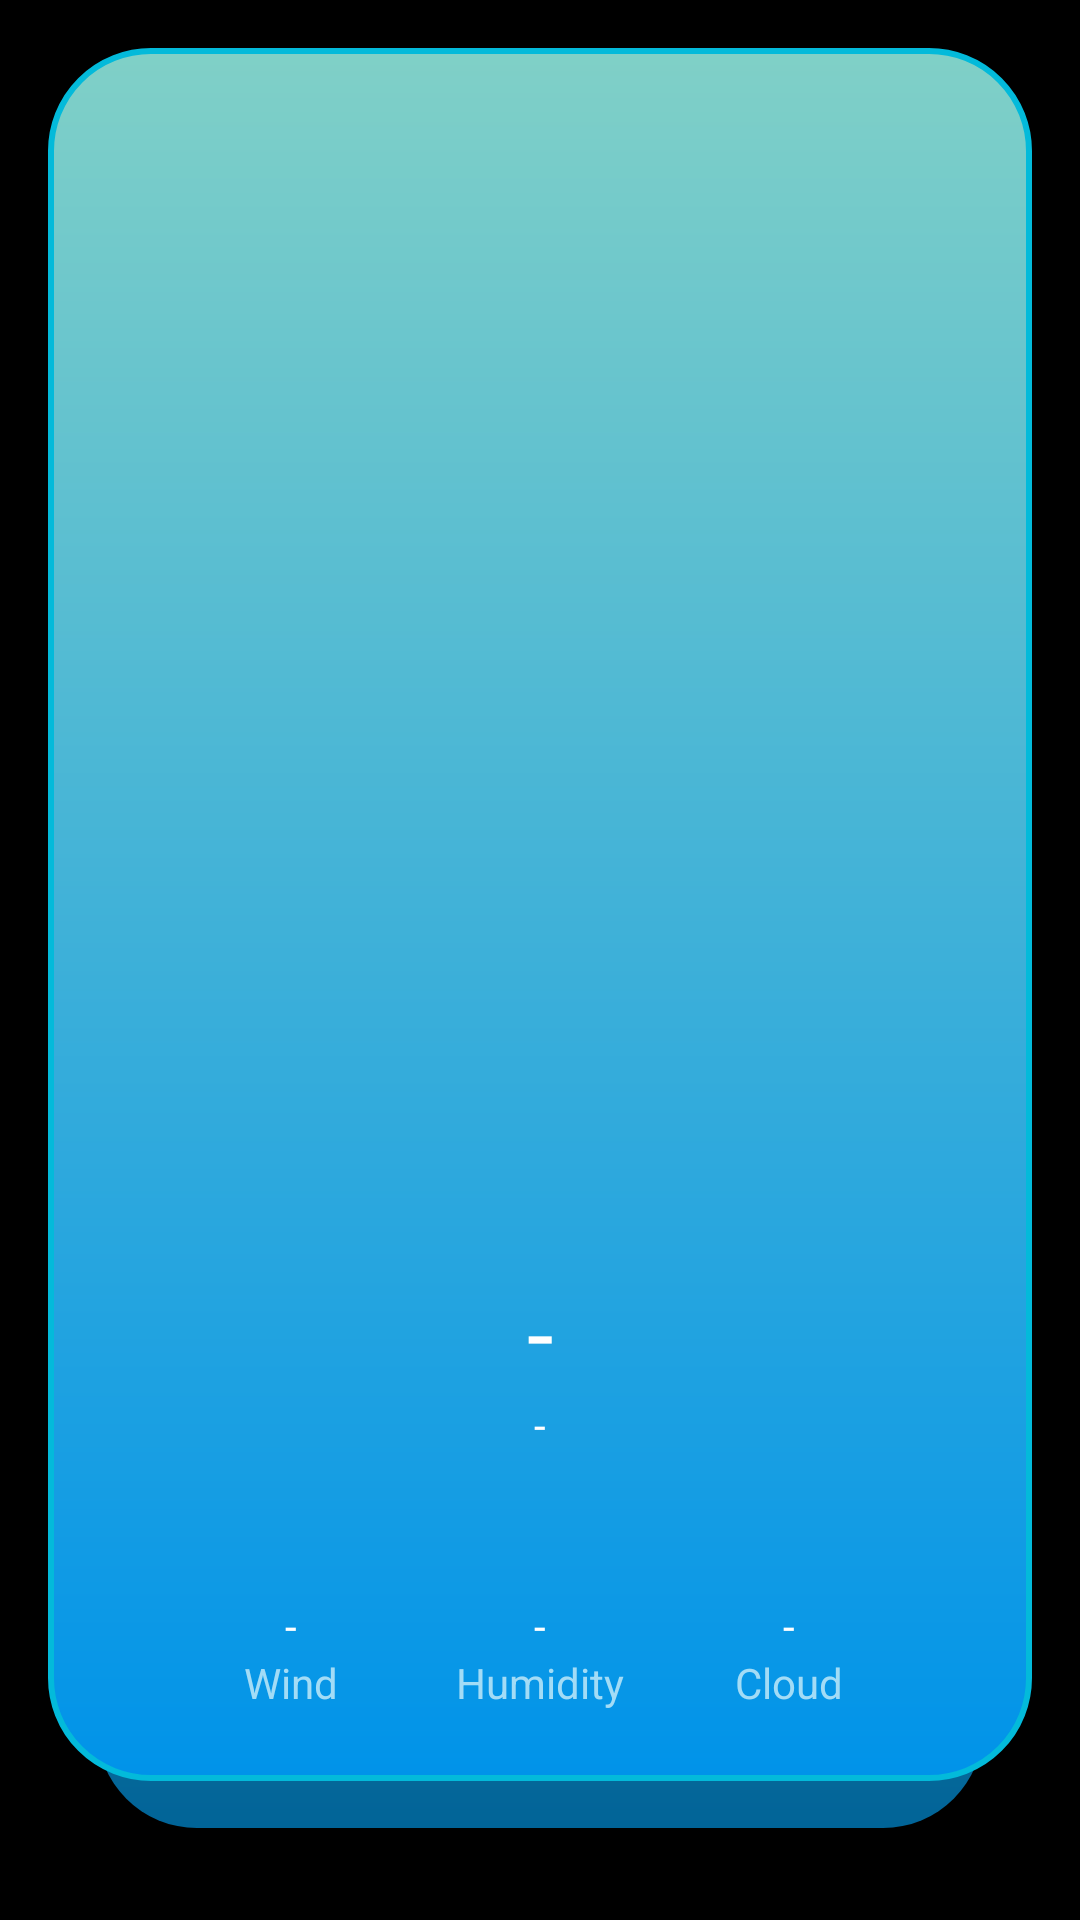

This screen was rendered from an Android layout file. Write that file and the resources it references.
<!-- AndroidManifest.xml: application theme Theme.DemoWeather -->
<!-- res/layout/weather_fragment.xml -->
<?xml version="1.0" encoding="utf-8"?>
<layout xmlns:android="http://schemas.android.com/apk/res/android"
    xmlns:app="http://schemas.android.com/apk/res-auto"
    xmlns:tools="http://schemas.android.com/tools">

    <data>

    </data>

    <androidx.constraintlayout.widget.ConstraintLayout
        android:layout_width="match_parent"
        android:layout_height="match_parent"
        android:background="@android:color/black"
        android:padding="16dp"
        tools:context=".WeatherFragment">

        <View
            android:layout_width="0dp"
            app:layout_constraintWidth_percent="0.9"
            app:layout_constraintStart_toStartOf="parent"
            app:layout_constraintEnd_toEndOf="parent"
            app:layout_constraintBottom_toBottomOf="parent"
            android:layout_height="0dp"
            app:layout_constraintVertical_bias="0.2"
            android:background="@drawable/rounded_rectangle_dark_blue"
            app:layout_constraintHeight_percent="0.97"
            app:layout_constraintTop_toTopOf="parent" />

        <View
            android:layout_width="match_parent"
            android:layout_height="0dp"
            android:background="@drawable/rounded_rectangle_blue"
            app:layout_constraintHeight_percent="0.95"
            app:layout_constraintTop_toTopOf="parent" />

        <TextView
            android:id="@+id/tv_city"
            android:layout_width="match_parent"
            android:layout_height="wrap_content"
            android:layout_marginStart="20dp"
            android:layout_marginTop="25dp"
            android:gravity="center"
            android:textColor="@android:color/white"
            android:textSize="22sp"
            app:layout_constraintStart_toStartOf="parent"
            app:layout_constraintTop_toTopOf="parent"
            tools:text="@tools:sample/cities" />

        <ImageView
            android:id="@+id/iv_weather"
            android:layout_width="0dp"
            android:layout_height="0dp"
            android:background="@drawable/cold"
            android:layout_marginTop="16dp"
            app:layout_constraintDimensionRatio="1:1"
            app:layout_constraintEnd_toEndOf="parent"
            app:layout_constraintStart_toStartOf="parent"
            app:layout_constraintTop_toBottomOf="@id/tv_city"
            app:layout_constraintWidth_percent="0.7" />

        <TextView
            android:id="@+id/tv_temperature"
            android:layout_width="wrap_content"
            android:layout_height="wrap_content"
            tools:text="31"
            android:shadowColor="@android:color/darker_gray"
            android:shadowDx="0.5"
            android:shadowDy="0.5"
            android:shadowRadius="80"
            app:layout_constraintHorizontal_bias="0.6"
            android:gravity="center"
            android:textColor="@android:color/white"
            android:textSize="120sp"
            app:layout_constraintBottom_toBottomOf="parent"
            app:layout_constraintVertical_bias="0.55"
            android:textStyle="bold"
            app:layout_constraintEnd_toEndOf="parent"
            app:layout_constraintStart_toStartOf="parent"
            app:layout_constraintTop_toTopOf="parent" />

        <TextView
            android:id="@+id/tv_condition"
            android:layout_width="wrap_content"
            android:layout_height="wrap_content"
            android:text="-"
            android:textColor="@android:color/white"
            android:textSize="32sp"
            app:layout_constraintEnd_toEndOf="parent"
            app:layout_constraintStart_toStartOf="parent"
            app:layout_constraintTop_toBottomOf="@id/tv_temperature" />

        <TextView
            android:id="@+id/tv_time"
            android:layout_width="wrap_content"
            android:layout_height="wrap_content"
            android:text="-"
            android:textColor="@android:color/white"
            app:layout_constraintEnd_toEndOf="parent"
            app:layout_constraintStart_toStartOf="parent"
            app:layout_constraintTop_toBottomOf="@id/tv_condition" />

        <TextView
            android:id="@+id/tv_wind"
            android:layout_width="wrap_content"
            android:layout_height="wrap_content"
            android:text="-"
            android:layout_marginTop="48dp"
            app:layout_constraintHorizontal_chainStyle="spread"
            android:textColor="@android:color/white"
            app:layout_constraintStart_toStartOf="parent"
            app:layout_constraintEnd_toStartOf="@id/tv_humidity"
            app:layout_constraintTop_toBottomOf="@id/tv_time" />

        <TextView
            android:id="@+id/tv_wind_title"
            android:layout_width="wrap_content"
            android:layout_height="wrap_content"
            android:text="Wind"
            android:textColor="@color/blue_text"
            app:layout_constraintStart_toStartOf="@id/tv_wind"
            app:layout_constraintEnd_toEndOf="@id/tv_wind"
            app:layout_constraintTop_toBottomOf="@id/tv_wind" />

        <TextView
            android:id="@+id/tv_humidity"
            android:layout_width="wrap_content"
            android:layout_height="wrap_content"
            android:text="-"
            android:textColor="@android:color/white"
            app:layout_constraintStart_toEndOf="@id/tv_wind"
            app:layout_constraintEnd_toStartOf="@id/tv_cloud"
            app:layout_constraintTop_toTopOf="@id/tv_wind" />

        <TextView
            android:id="@+id/tv_humidity_title"
            android:layout_width="wrap_content"
            android:layout_height="wrap_content"
            android:text="Humidity"
            android:textColor="@color/blue_text"
            app:layout_constraintStart_toStartOf="@id/tv_humidity"
            app:layout_constraintEnd_toEndOf="@id/tv_humidity"
            app:layout_constraintTop_toBottomOf="@id/tv_humidity" />

        <TextView
            android:id="@+id/tv_cloud"
            android:layout_width="wrap_content"
            android:layout_height="wrap_content"
            android:text="-"
            app:layout_constraintStart_toEndOf="@id/tv_humidity"
            app:layout_constraintEnd_toEndOf="parent"
            android:textColor="@android:color/white"
            app:layout_constraintTop_toTopOf="@id/tv_wind" />

        <TextView
            android:id="@+id/tv_cloud_title"
            android:layout_width="wrap_content"
            android:layout_height="wrap_content"
            android:text="Cloud"
            android:textColor="@color/blue_text"
            app:layout_constraintStart_toStartOf="@id/tv_cloud"
            app:layout_constraintEnd_toEndOf="@id/tv_cloud"
            app:layout_constraintTop_toBottomOf="@id/tv_cloud" />

    </androidx.constraintlayout.widget.ConstraintLayout>
</layout>
<!-- resources referenced by this layout -->
<resources>
  <color name="blue_text">#A3DCF6</color>
  <!-- drawable rounded_rectangle_blue (drawable) -->
  <?xml version="1.0" encoding="utf-8"?>
  <shape xmlns:android="http://schemas.android.com/apk/res/android">
  
      <gradient android:angle="90" android:startColor="#0093E9" android:endColor="#80D0C7"/>
      <corners android:radius="100px" />
      <stroke android:color="#03BADA" android:width="2dp"/>
  </shape>
  <!-- drawable rounded_rectangle_dark_blue (drawable) -->
  <?xml version="1.0" encoding="utf-8"?>
  <shape xmlns:android="http://schemas.android.com/apk/res/android">
  
      <gradient android:angle="90" android:startColor="#016498" android:endColor="#80D0C7"/>
      <corners android:radius="100px" />
  </shape>
  <style name="Theme.DemoWeather" parent="Theme.MaterialComponents.Light.NoActionBar">
          
  
          <item name="colorPrimary">@color/purple_500</item>
          <item name="colorPrimaryVariant">@color/purple_700</item>
          <item name="colorOnPrimary">@color/white</item>
          
          <item name="android:windowBackground">@android:color/black</item>
          <item name="colorSecondary">@color/teal_200</item>
          <item name="colorSecondaryVariant">@color/teal_700</item>
          <item name="colorOnSecondary">@color/black</item>
          
          <item name="android:statusBarColor" tools:targetApi="l">?attr/colorPrimaryVariant</item>
          
      </style>
  <color name="purple_500">#FF6200EE</color>
  <color name="purple_700">#FF3700B3</color>
  <color name="white">#FFFFFFFF</color>
  <color name="teal_200">#FF03DAC5</color>
  <color name="teal_700">#FF018786</color>
  <color name="black">#FF000000</color>
</resources>
